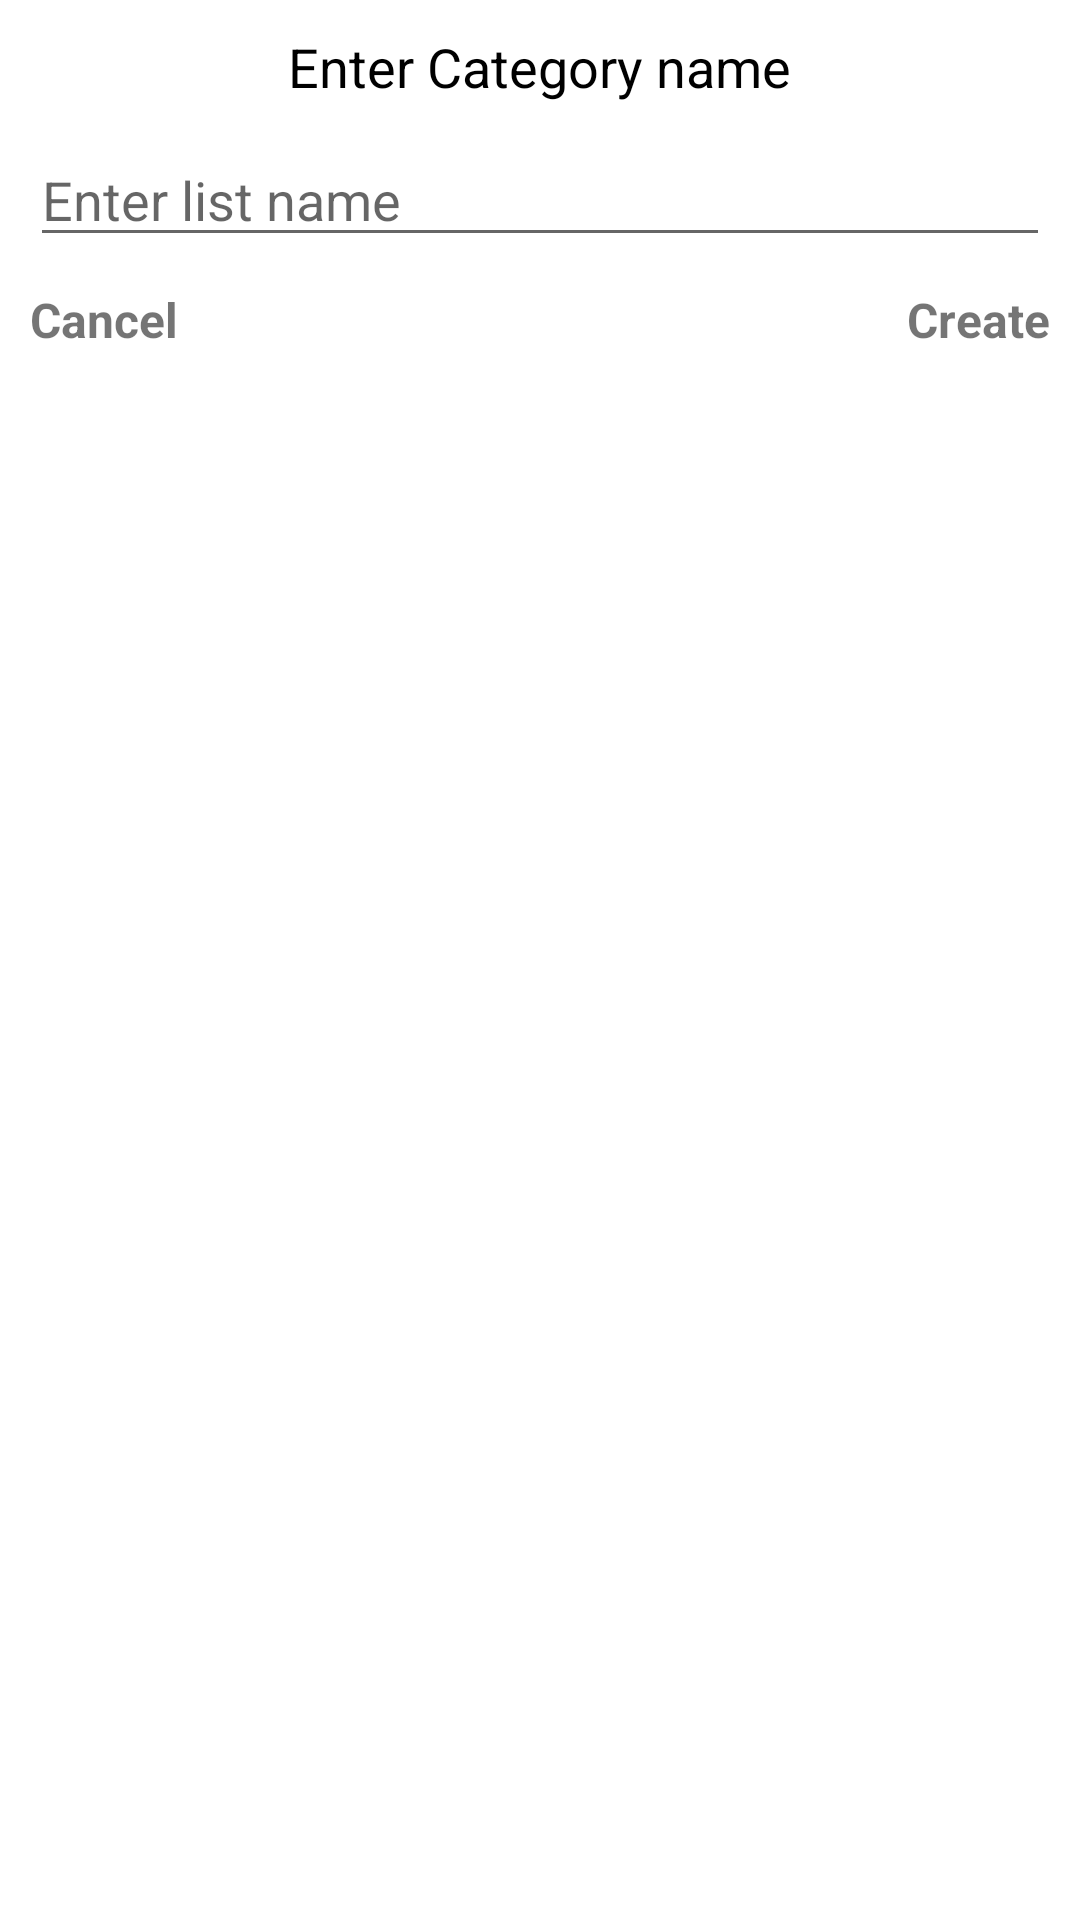

Android layout source for this screen:
<!-- AndroidManifest.xml: application theme Theme.MyShoppingApp -->
<!-- res/layout/add_category_layout.xml -->
<?xml version="1.0" encoding="utf-8"?>
<androidx.constraintlayout.widget.ConstraintLayout xmlns:android="http://schemas.android.com/apk/res/android"
    xmlns:app="http://schemas.android.com/apk/res-auto"
    xmlns:tools="http://schemas.android.com/tools"
    android:layout_width="match_parent"
    android:layout_height="match_parent">

    <TextView
        android:id="@+id/titleTextView"
        android:layout_width="wrap_content"
        android:layout_height="wrap_content"
        app:layout_constraintStart_toStartOf="parent"
        app:layout_constraintEnd_toEndOf="parent"
        app:layout_constraintTop_toTopOf="parent"
        android:layout_margin="10dp"
        android:textSize="18sp"
        android:textColor="@color/black"
        android:text="Enter Category name"
        />

    <EditText
        android:id="@+id/enterCategoryInput"
        android:layout_width="match_parent"
        android:layout_height="wrap_content"
        app:layout_constraintStart_toStartOf="parent"
        app:layout_constraintEnd_toEndOf="parent"
        android:hint="Enter list name"
        app:layout_constraintTop_toBottomOf="@+id/titleTextView"
        android:layout_margin="10dp"
        />

    <TextView
        android:id="@+id/cancelButton"
        android:layout_width="wrap_content"
        android:layout_height="wrap_content"
        app:layout_constraintStart_toStartOf="parent"
        app:layout_constraintTop_toBottomOf="@+id/enterCategoryInput"
        android:text="Cancel"
        android:textSize="16sp"
        android:textStyle="bold"
        android:layout_margin="10dp"
        />

    <TextView
        android:id="@+id/createButton"
        android:layout_width="wrap_content"
        android:layout_height="wrap_content"
        app:layout_constraintEnd_toEndOf="parent"
        app:layout_constraintTop_toBottomOf="@+id/enterCategoryInput"
        android:text="Create"
        android:textSize="16sp"
        android:textStyle="bold"
        android:layout_margin="10dp"
        />



</androidx.constraintlayout.widget.ConstraintLayout>
<!-- resources referenced by this layout -->
<resources>
  <style name="Theme.MyShoppingApp" parent="Theme.MaterialComponents.DayNight.DarkActionBar">
          
          <item name="colorPrimary">@color/purple_500</item>
          <item name="colorPrimaryVariant">@color/purple_700</item>
          <item name="colorOnPrimary">@color/white</item>
          
          <item name="colorSecondary">@color/teal_200</item>
          <item name="colorSecondaryVariant">@color/teal_700</item>
          <item name="colorOnSecondary">@color/black</item>
          
          <item name="android:statusBarColor">?attr/colorPrimaryVariant</item>
          
      </style>
  <!-- not gathered from this repository: default colours our renderer supplied (Android Studio template values) -->
  <color name="purple_500">#FF6200EE</color>
  <color name="purple_700">#FF3700B3</color>
  <color name="teal_200">#FF03DAC5</color>
  <color name="teal_700">#FF018786</color>
  <color name="black">#FF000000</color>
  <color name="white">#FFFFFFFF</color>
</resources>
